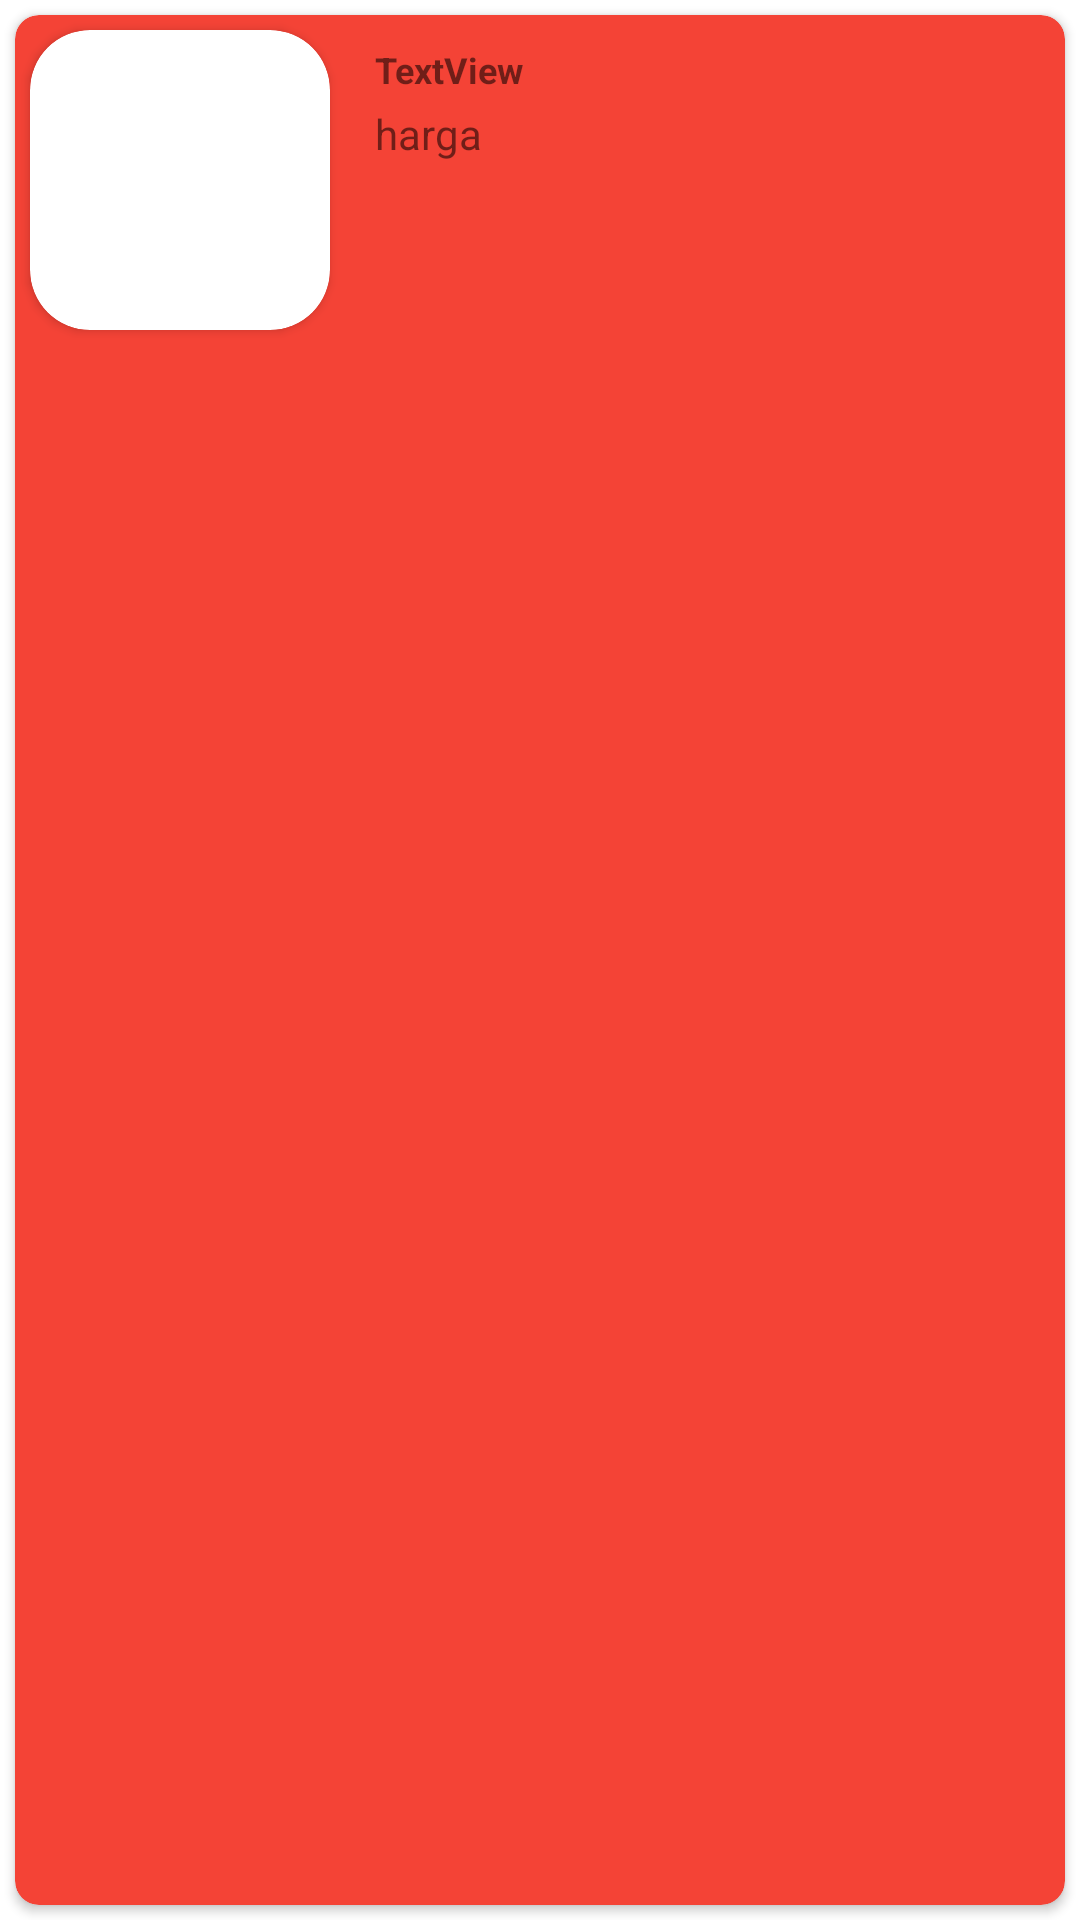

The Android layout XML behind this screen, and the referenced resources:
<!-- AndroidManifest.xml: application theme Theme.IvanArifinIlham_Presidenku -->
<!-- res/layout/activity_simple_adapter.xml -->
<?xml version="1.0" encoding="utf-8"?>
<androidx.constraintlayout.widget.ConstraintLayout xmlns:android="http://schemas.android.com/apk/res/android"
    xmlns:app="http://schemas.android.com/apk/res-auto"
    xmlns:tools="http://schemas.android.com/tools"
    android:layout_width="match_parent"
    android:layout_height="wrap_content"
    tools:context=".simpleAdapter">

    <androidx.cardview.widget.CardView
        android:layout_width="match_parent"
        android:layout_height="match_parent"
        android:layout_margin="5dp"
        android:backgroundTint="#F44336"
        app:cardCornerRadius="8dp"
        app:layout_constraintBottom_toBottomOf="parent"
        app:layout_constraintEnd_toEndOf="parent"
        app:layout_constraintHorizontal_bias="0.0"
        app:layout_constraintStart_toStartOf="parent"
        app:layout_constraintTop_toTopOf="parent"
        app:layout_constraintVertical_bias="0.0">


        <TextView
            android:id="@+id/tempatTeks"
            android:layout_width="wrap_content"
            android:layout_height="wrap_content"
            android:layout_marginStart="120dp"
            android:layout_marginTop="10dp"
            android:layout_marginEnd="16dp"
            android:text="TextView"
            android:textSize="12sp"
            android:textStyle="bold" />

        <TextView
            android:id="@+id/tempattahun"
            android:layout_width="wrap_content"
            android:layout_height="wrap_content"
            android:layout_marginStart="120dp"
            android:layout_marginTop="30dp"
            android:layout_marginEnd="16dp"
            android:text="harga" />

        <androidx.cardview.widget.CardView
            android:id="@+id/cardView"
            android:layout_width="wrap_content"
            android:layout_height="wrap_content"
            android:layout_marginStart="5dp"
            android:layout_marginTop="5dp"
            android:layout_marginEnd="5dp"
            android:layout_marginBottom="5dp"
            app:cardCornerRadius="20dp">

            <ImageView
                android:id="@+id/tempatGambar"
                android:layout_width="100dp"
                android:layout_height="100dp"
                android:scaleType="centerCrop"
                tools:srcCompat="@tools:sample/avatars" />

        </androidx.cardview.widget.CardView>

    </androidx.cardview.widget.CardView>

</androidx.constraintlayout.widget.ConstraintLayout>
<!-- resources referenced by this layout -->
<resources>
  <style name="Theme.IvanArifinIlham_Presidenku" parent="Theme.MaterialComponents.DayNight.DarkActionBar">
          
          <item name="colorPrimary">@color/purple_500</item>
          <item name="colorPrimaryVariant">@color/purple_700</item>
          <item name="colorOnPrimary">@color/white</item>
          
          <item name="colorSecondary">@color/teal_200</item>
          <item name="colorSecondaryVariant">@color/teal_700</item>
          <item name="colorOnSecondary">@color/black</item>
          
          <item name="android:statusBarColor" tools:targetApi="l">?attr/colorPrimaryVariant</item>
          
      </style>
  <!-- not gathered from this repository: default colours our renderer supplied (Android Studio template values) -->
  <color name="purple_500">#FF6200EE</color>
  <color name="purple_700">#FF3700B3</color>
  <color name="teal_200">#FF03DAC5</color>
  <color name="teal_700">#FF018786</color>
  <color name="black">#FF000000</color>
  <color name="white">#FFFFFFFF</color>
</resources>
